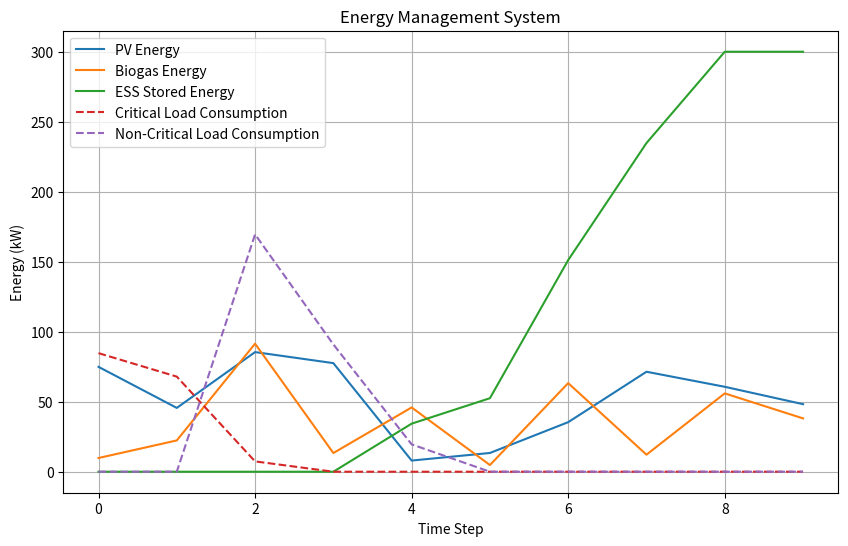

This figure's Python source:
import random
import time
import matplotlib.pyplot as plt

class PvAgent:
    def __init__(self, max_generation):
        self.max_generation = max_generation

    def generate_solar_energy(self):
        solar_energy = random.uniform(0, self.max_generation)
        return solar_energy

class BiogasAgent:
    def __init__(self, max_generation):
        self.max_generation = max_generation

    def generate_biogas_energy(self):
        biogas_energy = random.uniform(0, self.max_generation)
        return biogas_energy

class ESSAgent:
    def __init__(self, max_capacity):
        self.max_capacity = max_capacity
        self.energy_stored = 0

    def store_energy(self, energy):
        self.energy_stored += energy
        if self.energy_stored > self.max_capacity:
            # Any energy that exceeds the ESS capacity is considered wasted/curtailed
            curtailed_energy = self.energy_stored - self.max_capacity
            self.energy_stored = self.max_capacity
            return curtailed_energy
        return 0

class CriticalAgent:
    def __init__(self, demand):
        self.demand = demand

    def consume_energy(self, available_energy):
        consumed_energy = min(self.demand, available_energy)
        self.demand -= consumed_energy
        return consumed_energy

class NonCriticalAgent:
    def __init__(self, demand):
        self.demand = demand

    def consume_energy(self, available_energy):
        consumed_energy = min(self.demand, available_energy)
        self.demand -= consumed_energy
        return consumed_energy

# Constants
total_time_steps = 10
pv_capacity = 100.0
biogas_capacity = 100.0
ess_capacity = 300.0
critical_demand = 160
non_critical_demand = 280

pv_panel = PvAgent(max_generation=pv_capacity)
biogas_generator = BiogasAgent(max_generation=biogas_capacity)
ess = ESSAgent(max_capacity=ess_capacity)
critical_load = CriticalAgent(demand=critical_demand)
non_critical_load = NonCriticalAgent(demand=non_critical_demand)

solar_energy_data = []
biogas_energy_data = []
ess_storage_data = []
critical_consumption_data = []
non_critical_consumption_data = []

for time_step in range(total_time_steps):
    solar_energy = pv_panel.generate_solar_energy()
    biogas_energy = biogas_generator.generate_biogas_energy()

    total_generated_energy = solar_energy + biogas_energy

    # Serve Critical Load first
    critical_consumed = critical_load.consume_energy(total_generated_energy)
    total_generated_energy -= critical_consumed

    # Serve Non-Critical Load next
    non_critical_consumed = non_critical_load.consume_energy(total_generated_energy)
    total_generated_energy -= non_critical_consumed

    # Store any excess energy in the ESS
    curtailed_energy = ess.store_energy(total_generated_energy)

    # Record data for visualization
    solar_energy_data.append(solar_energy)
    biogas_energy_data.append(biogas_energy)
    ess_storage_data.append(ess.energy_stored)
    critical_consumption_data.append(critical_consumed)
    non_critical_consumption_data.append(non_critical_consumed)

    time.sleep(1)

# Visualization
time_steps = range(total_time_steps)
plt.figure(figsize=(10, 6))
plt.plot(time_steps, solar_energy_data, label="PV Energy")
plt.plot(time_steps, biogas_energy_data, label="Biogas Energy")
plt.plot(time_steps, ess_storage_data, label="ESS Stored Energy")
plt.plot(time_steps, critical_consumption_data, label="Critical Load Consumption", linestyle='--')
plt.plot(time_steps, non_critical_consumption_data, label="Non-Critical Load Consumption", linestyle='--')
plt.xlabel("Time Step")
plt.ylabel("Energy (kW)")
plt.title("Energy Management System")
plt.legend()
plt.grid(True)
plt.show()